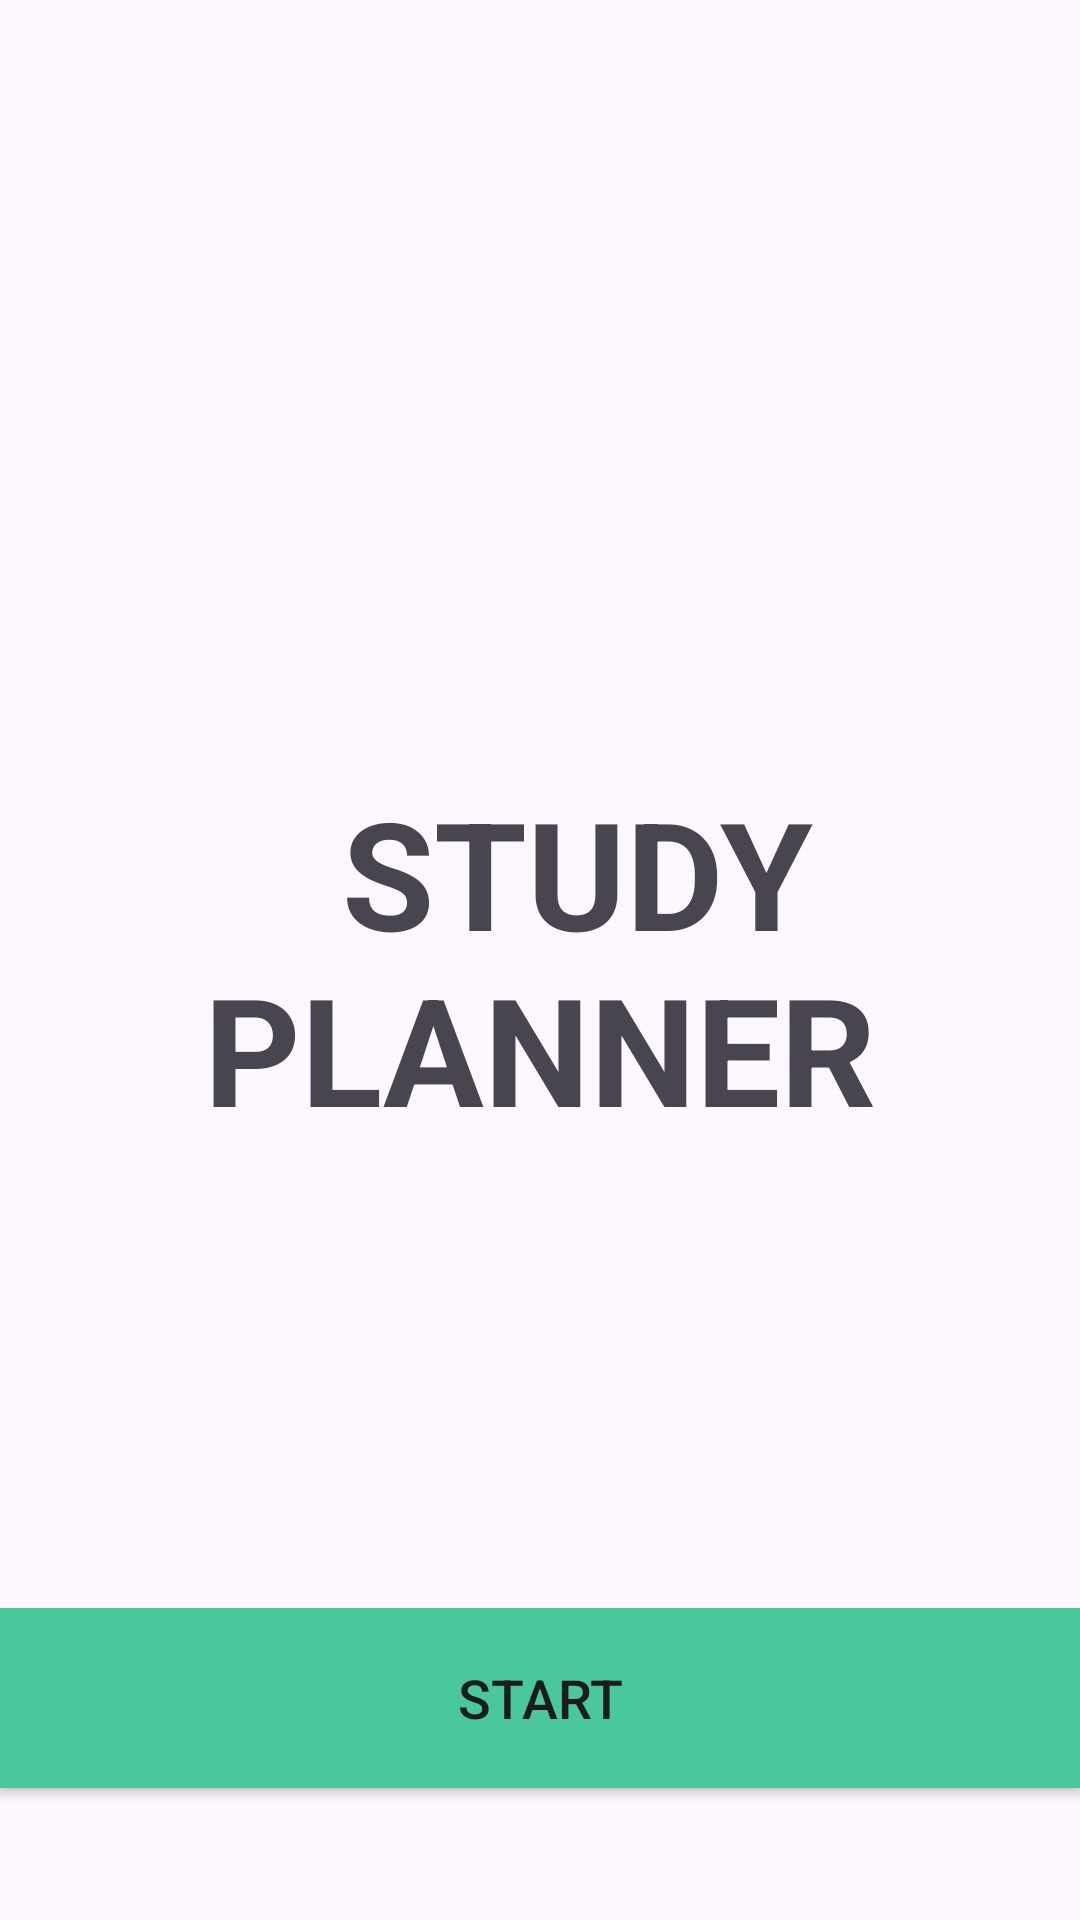

This screen was rendered from an Android layout file. Write that file and the resources it references.
<!-- AndroidManifest.xml: application theme Theme.Psp -->
<!-- res/layout/activity_main.xml -->
<?xml version="1.0" encoding="utf-8"?>
<androidx.constraintlayout.widget.ConstraintLayout
    xmlns:android="http://schemas.android.com/apk/res/android"
    xmlns:app="http://schemas.android.com/apk/res-auto"
    xmlns:tools="http://schemas.android.com/tools"
    android:layout_width="match_parent"
    android:layout_height="match_parent"

    android:background="@drawable/timetable"
    tools:context=".MainActivity">

<TextView
    android:layout_width="match_parent"
    android:layout_height="match_parent"
    android:gravity="center"
    android:text="  Study Planner"
    android:textStyle="bold"
    android:textAllCaps="true"
    android:textSize="50dp">

</TextView>

    <Button
        android:id="@+id/start"
        android:layout_width="0dp"
        android:layout_height="60dp"
        android:layout_marginBottom="44dp"
        android:gravity="center"
        android:textColorHighlight="@color/green"
        android:background="@color/green"
        android:backgroundTint="@color/green"
        android:text="Start"
        android:textSize="18sp"
        app:cornerRadius="20dp"
        app:layout_constraintBottom_toBottomOf="parent"
        app:layout_constraintEnd_toEndOf="parent"
        app:layout_constraintHorizontal_bias="1.0"
        app:layout_constraintStart_toStartOf="parent" />

</androidx.constraintlayout.widget.ConstraintLayout>
<!-- resources referenced by this layout -->
<resources>
  <color name="green">#48C89B</color>
  <style name="Theme.Psp" parent="Base.Theme.Psp" />\
  <style name="Base.Theme.Psp" parent="Theme.Material3.DayNight.NoActionBar">
          
          
      </style>
</resources>
